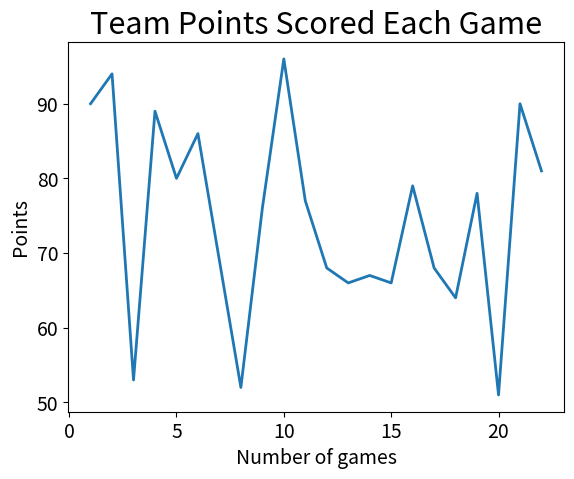

Generate this figure with matplotlib:
import matplotlib.pyplot as plt

points_scored = [90, 94, 53, 89, 80, 86, 69, 52, 76, 96, 77, 68, 66, 67, 66, 79, 68, 64, 78, 51, 90, 81]
games = [1, 2, 3, 4, 5, 6, 7, 8, 9, 10, 11, 12, 13, 14, 15, 16, 17, 18, 19, 20, 21, 22]
plt.plot(games, points_scored, linewidth=2)
plt.title("Team Points Scored Each Game", fontsize=22)
plt.xlabel("Number of games", fontsize=14)
plt.ylabel("Points", fontsize=14)
plt.tick_params(axis='both', labelsize=14)
plt.show()